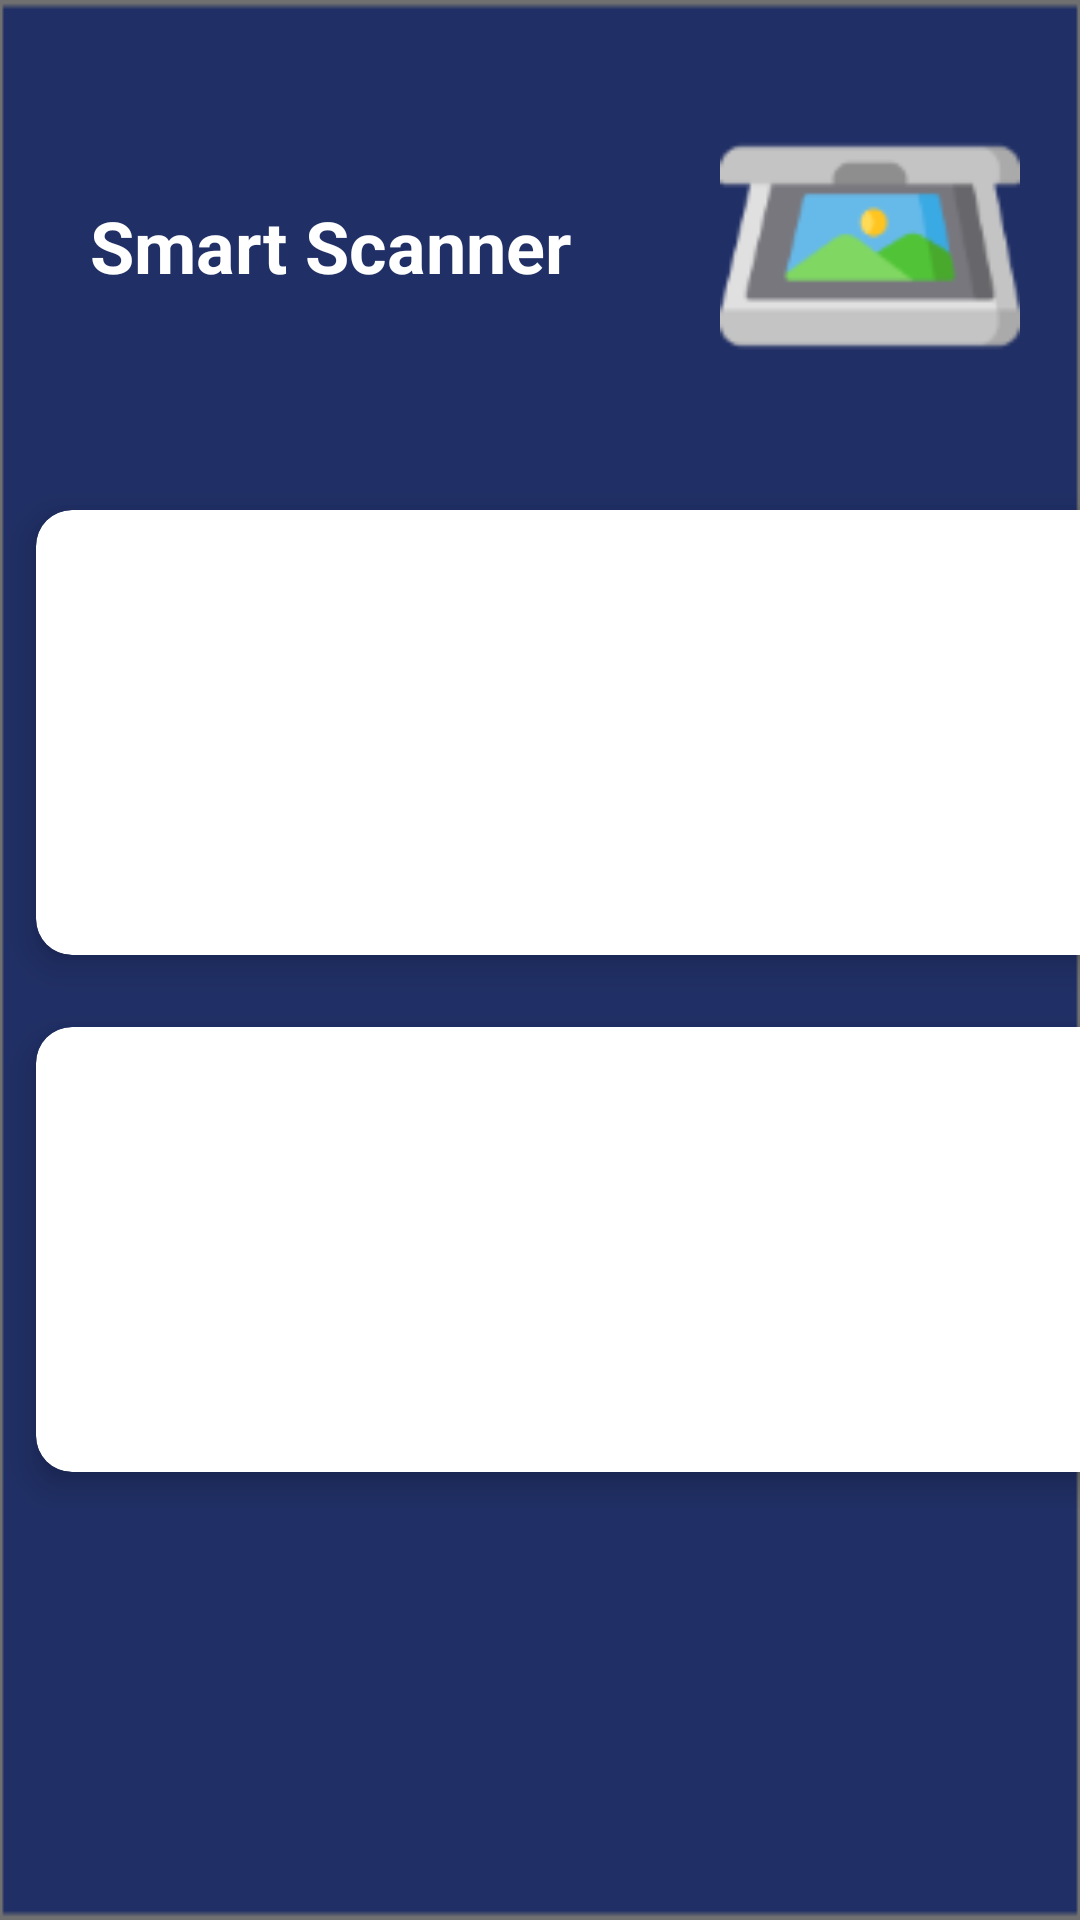

Layout XML and referenced resources for this Android screen:
<!-- AndroidManifest.xml: application theme Theme.SmartScanner -->
<!-- res/layout/activity_main.xml -->
<?xml version="1.0" encoding="utf-8"?>
<ScrollView xmlns:android="http://schemas.android.com/apk/res/android"
    xmlns:app="http://schemas.android.com/apk/res-auto"
    xmlns:tools="http://schemas.android.com/tools"
    android:layout_width="match_parent"
    android:layout_height="match_parent"
    android:background="@drawable/rectangle"
    tools:context=".MainActivity">

    <LinearLayout
        android:orientation="vertical"
        android:layout_width="match_parent"
        android:layout_height="wrap_content">

        <RelativeLayout
            android:layout_marginTop="32dp"
            android:layout_marginLeft="20dp"
            android:layout_marginRight="20dp"
            android:layout_width="match_parent"
            android:layout_height="wrap_content">

            <TextView
                android:layout_marginStart="10dp"
                android:layout_centerVertical="true"
                android:layout_alignParentLeft="true"
                android:layout_width="wrap_content"
                android:layout_height="wrap_content"
                android:text="Smart Scanner"
                android:textColor="@color/white"
                android:textStyle="bold"
                android:textSize="24sp"/>


            <ImageView
                android:layout_alignParentRight="true"
                android:layout_width="100dp"
                android:layout_height="100dp"
                android:src="@drawable/smart_scanner"/>

        </RelativeLayout>

        <GridLayout
            android:layout_marginTop="26dp"
            android:columnCount="2"
            android:rowCount="2"
            android:alignmentMode="alignMargins"
            android:columnOrderPreserved="true"
            android:layout_width="match_parent"
            android:layout_height="match_parent">

            <androidx.cardview.widget.CardView
                android:layout_width="wrap_content"
                android:layout_height="wrap_content"
                android:layout_columnWeight="1"
                android:layout_rowWeight="1"
                app:cardElevation="6dp"
                app:cardCornerRadius="12dp"
                android:layout_margin="12dp">

                <LinearLayout
                    android:id="@+id/btnBarcodeActivity"
                    android:orientation="vertical"
                    android:padding="16dp"
                    android:gravity="center"
                    android:layout_width="match_parent"
                    android:layout_height="match_parent"
                    tools:ignore="UseCompoundDrawables">

                    <ImageView
                        android:src="@drawable/qr_code_scan"
                        android:layout_width="90dp"
                        android:layout_height="80dp"/>
                    <TextView
                        android:layout_width="wrap_content"
                        android:layout_height="match_parent"
                        android:layout_marginTop="12dp"
                        android:text="@string/barcode_scanner"
                        android:textAlignment="center"
                        android:textColor="@color/black"
                        android:textSize="18sp"
                        android:textStyle="bold" />

                </LinearLayout>

            </androidx.cardview.widget.CardView>

            <androidx.cardview.widget.CardView
                android:layout_width="164dp"
                android:layout_height="wrap_content"
                android:layout_rowWeight="1"
                android:layout_columnWeight="1"
                android:layout_margin="12dp"
                app:cardCornerRadius="12dp"
                app:cardElevation="6dp">

                <LinearLayout
                    android:id="@+id/btnTextRecogActivity"
                    android:layout_width="match_parent"
                    android:layout_height="match_parent"
                    android:gravity="center"
                    android:orientation="vertical"
                    android:padding="16dp">

                    <ImageView
                        android:layout_width="80dp"
                        android:layout_height="80dp"
                        android:src="@drawable/text_scan" />

                    <TextView
                        android:layout_width="wrap_content"
                        android:layout_height="match_parent"
                        android:layout_marginTop="12dp"
                        android:text="@string/text_scanner"
                        android:textAlignment="center"
                        android:textColor="@color/black"
                        android:textSize="18sp"
                        android:textStyle="bold" />
                </LinearLayout>

            </androidx.cardview.widget.CardView>

            <androidx.cardview.widget.CardView
                android:layout_width="wrap_content"
                android:layout_height="wrap_content"
                android:layout_columnWeight="1"
                android:layout_rowWeight="1"
                app:cardElevation="6dp"
                app:cardCornerRadius="12dp"
                android:layout_margin="12dp">

                <LinearLayout
                    android:id="@+id/cameraXActivity"
                    android:orientation="vertical"
                    android:padding="16dp"
                    android:gravity="center"
                    android:layout_width="match_parent"
                    android:layout_height="match_parent"
                    tools:ignore="InvalidId">

                    <ImageView
                        android:src="@drawable/camera_x"
                        android:layout_width="80dp"
                        android:layout_height="80dp"/>
                    <TextView
                        android:layout_marginTop="12dp"
                        android:textColor="@color/black"
                        android:textSize="18sp"
                        android:textStyle="bold"
                        android:text="CameraX"
                        android:layout_width="wrap_content"
                        android:layout_height="match_parent"
                        />
                </LinearLayout>

            </androidx.cardview.widget.CardView>

            <androidx.cardview.widget.CardView
                android:layout_width="wrap_content"
                android:layout_height="wrap_content"
                android:layout_columnWeight="1"
                android:layout_rowWeight="1"
                app:cardElevation="6dp"
                app:cardCornerRadius="12dp"
                android:layout_margin="12dp">

                <LinearLayout
                    android:id="@+id/btnImageLabelActivity"
                    android:orientation="vertical"
                    android:padding="16dp"
                    android:gravity="center"
                    android:layout_width="match_parent"
                    android:layout_height="match_parent">

                    <ImageView
                        android:src="@drawable/scanner"
                        android:layout_width="80dp"
                        android:layout_height="80dp"/>

                    <TextView
                        android:layout_marginTop="12dp"
                        android:textColor="@color/black"
                        android:textSize="18sp"
                        android:textStyle="bold"
                        android:text="Image Labeler"
                        android:layout_width="wrap_content"
                        android:layout_height="match_parent"
                        />
                </LinearLayout>

            </androidx.cardview.widget.CardView>

        </GridLayout>
    </LinearLayout>

</ScrollView>
<!-- resources referenced by this layout -->
<resources>
  <color name="black">#FF000000</color>
  <color name="white">#FFFFFFFF</color>
  <!-- drawable camera_x: png bitmap (drawable, 3818 bytes) -->
  <!-- drawable qr_code_scan: png bitmap (drawable, 3281 bytes) -->
  <!-- drawable rectangle: png bitmap (drawable, 2982 bytes) -->
  <!-- drawable scanner: png bitmap (drawable, 10492 bytes) -->
  <!-- drawable smart_scanner: png bitmap (drawable, 4375 bytes) -->
  <!-- drawable text_scan: png bitmap (drawable, 3044 bytes) -->
  <string name="barcode_scanner">Barcode Scanner</string>
  <string name="text_scanner">Text Scanner</string>
  <style name="Theme.SmartScanner" parent="Theme.MaterialComponents.DayNight.NoActionBar">
          
          <item name="colorPrimary">@color/rect_background</item>
          <item name="colorPrimaryVariant">@color/rect_background</item>
          <item name="colorOnPrimary">@color/white</item>
          
          <item name="colorSecondary">@color/teal_200</item>
          <item name="colorSecondaryVariant">@color/teal_700</item>
          <item name="colorOnSecondary">@color/black</item>
          
          <item name="android:statusBarColor" tools:targetApi="l">?attr/colorPrimaryVariant</item>
          
      </style>
  <color name="rect_background">#202f65</color>
  <color name="teal_200">#FF03DAC5</color>
  <color name="teal_700">#FF018786</color>
</resources>
